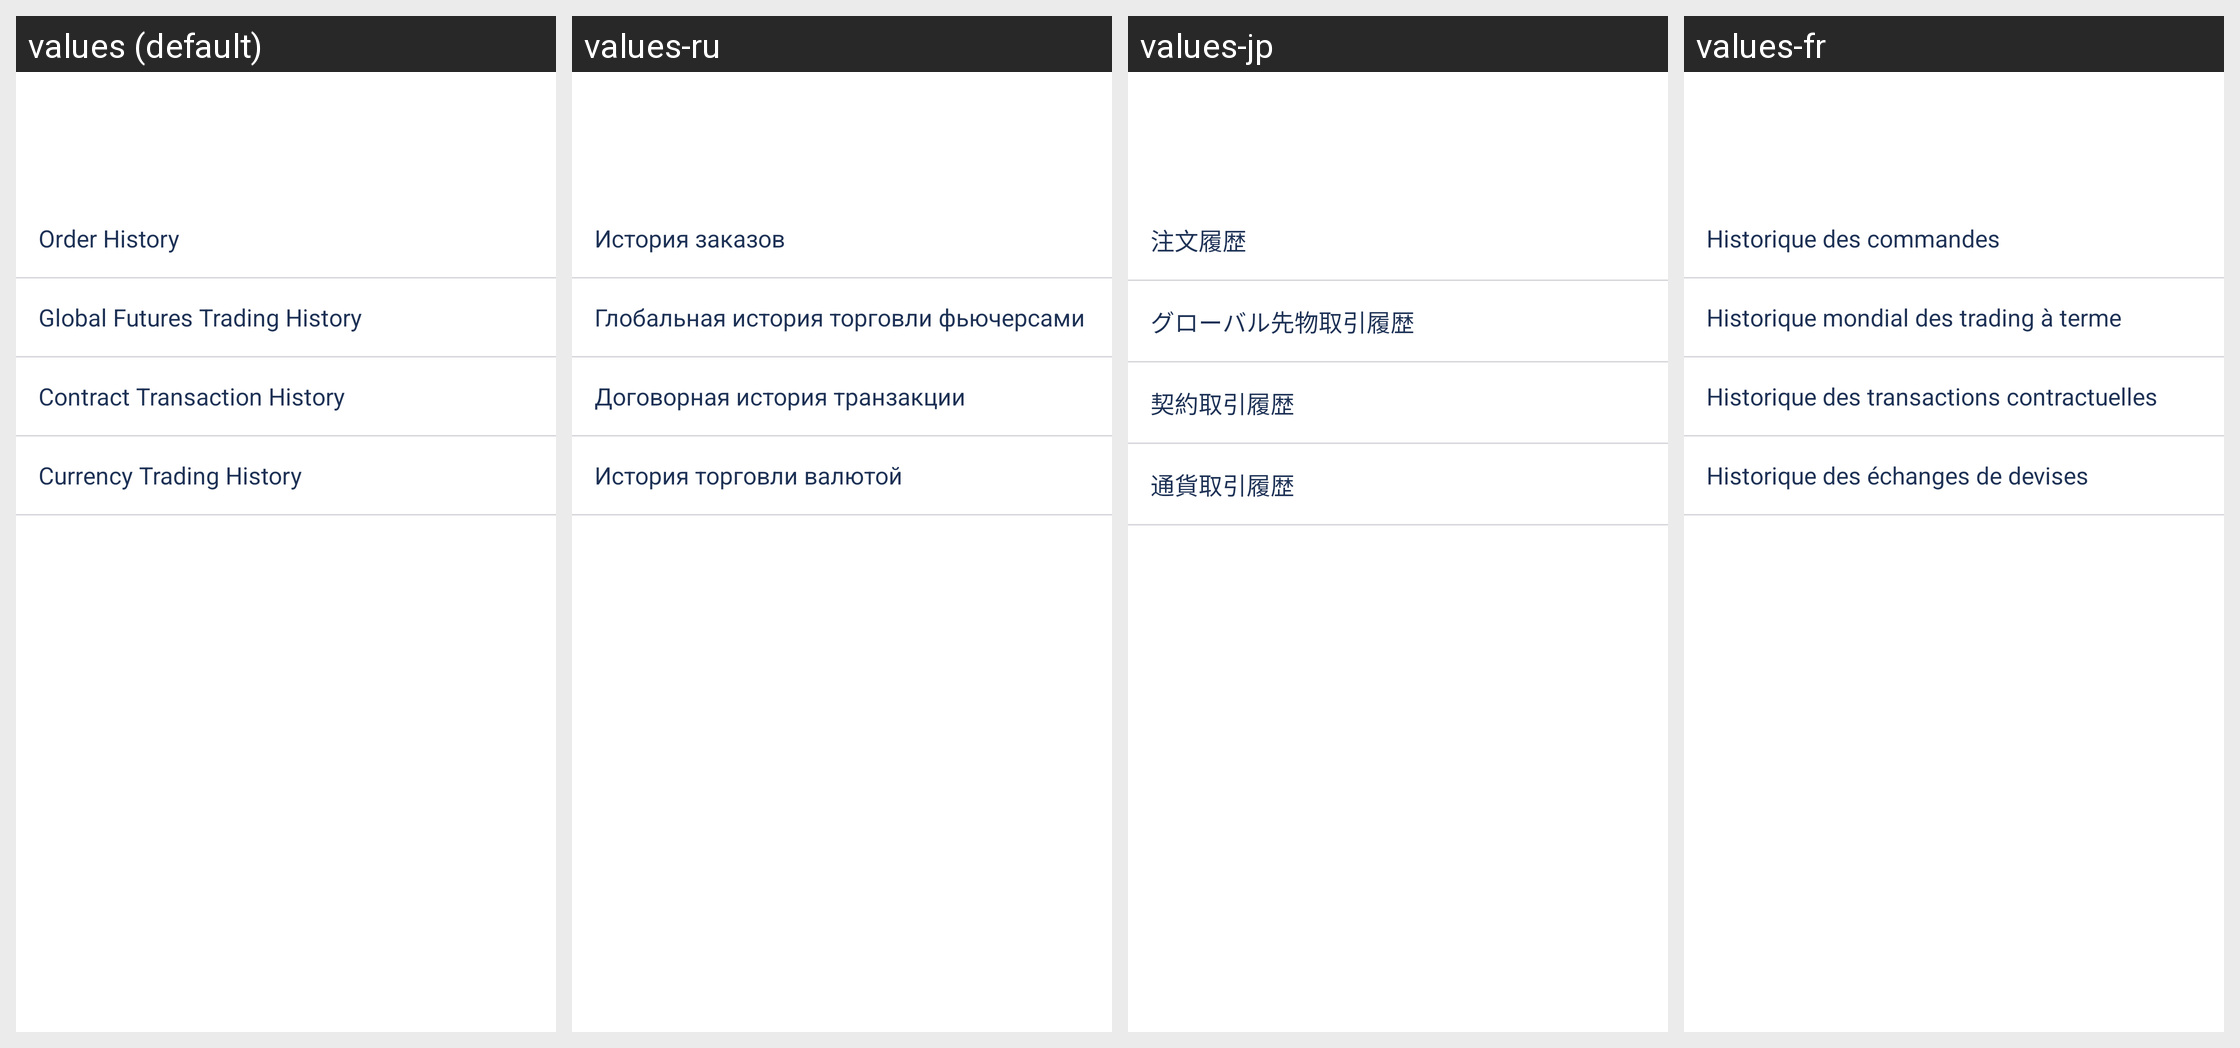

Here is an Android app screen in its default locale and in the app's own translations. Write out the translated-string differences for the strings that appear on this screen.
Android screen res/layout/activity_select_jiaoyijilu_type.xml rendered under 4 locales, left to right: values (default), values-ru, values-jp, values-fr. Device: Nexus 5 (rendered at 1080×1920; each locale shown at half size, 540×960, under a caption strip naming it); theme AppThemeToolBar.Translucent.
Other locales in the repository, not shown: values-de-rDE, values-en-rUS, values-es, values-ja-rJP, values-ko, values-pt, values-zh-rCN, values-zh-rTW.
Strings drawn on this screen, with the default value and each locale's value (text and hints the layout hard-codes, and strings that could not be matched under every locale, appear in the picture but are not listed):

gendanjiaoyijilu
  values: Order History
  values-ru: История заказов
  values-jp: 注文履歴
  values-fr: Historique des commandes

quanqiuzhishujiaoyijilu
  values: Global Futures Trading History
  values-ru: Глобальная история торговли фьючерсами
  values-jp: グローバル先物取引履歴
  values-fr: Historique mondial des trading à terme

heyuejiaoyijilu
  values: Contract Transaction History
  values-ru: Договорная история транзакции
  values-jp: 契約取引履歴
  values-fr: Historique des transactions contractuelles

bibijiaoyijilu
  values: Currency Trading History
  values-ru: История торговли валютой
  values-jp: 通貨取引履歴
  values-fr: Historique des échanges de devises
